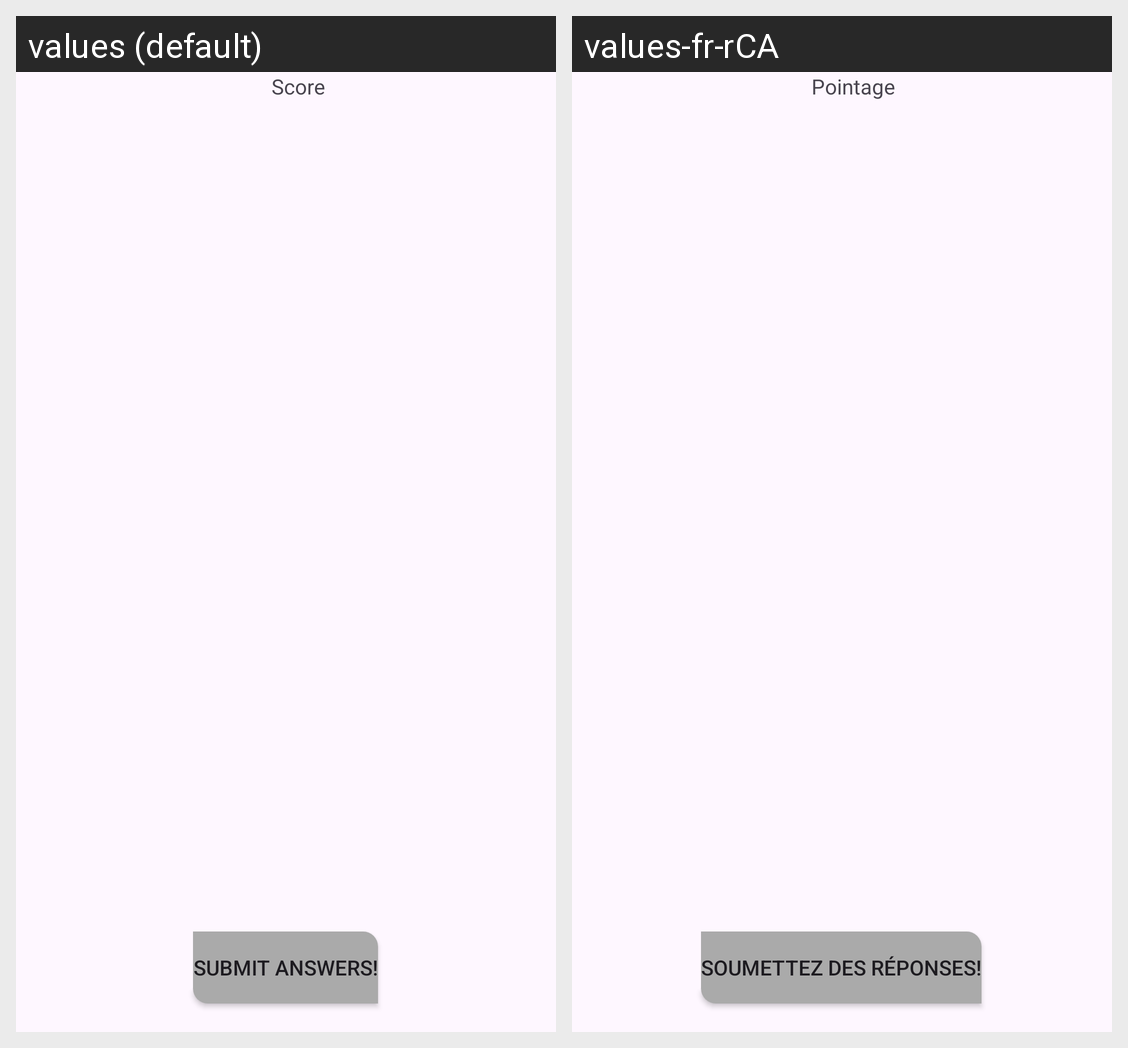

Translations of the strings shown on this Android screen, per locale in the grid:
Android screen res/layout/activity_quiz.xml rendered under 2 locales, left to right: values (default), values-fr-rCA. Device: Nexus 5 (rendered at 1080×1920; each locale shown at half size, 540×960, under a caption strip naming it); theme Theme.FinalAndroidProject.
Strings drawn on this screen, with the default value and each locale's value (text and hints the layout hard-codes, and strings that could not be matched under every locale, appear in the picture but are not listed):

score_text_view
  values: Score
  values-fr-rCA: Pointage

quizDoneButton
  values: Submit Answers!
  values-fr-rCA: Soumettez des réponses!
